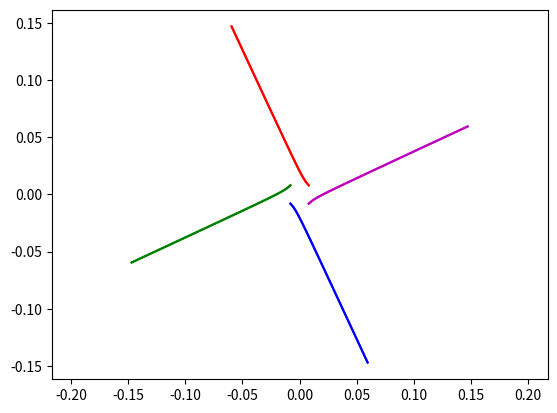

Python code for this plot:
import numpy as np
from scipy.integrate import odeint
import matplotlib.pyplot as plt
from matplotlib.animation import ArtistAnimation

#переменные велечины
start = 10**(-7)
finish = 1.3*10**(-7)
promej = 10**(-9)
t = np.arange(start,finish,promej)
#опреде функцию для си-мы диф. ур-ий
def move_func(s, t):
    (x1, v_x1, y1, v_y1,
     x2, v_x2, y2, v_y2,
     x3, v_x3, y3, v_y3,
     x4, v_x4, y4, v_y4) = s
     
     #динамика первого тела под 2 и 3 и 4
    dxdt1 = v_x1
    dv_xdt1 = (- G * m2 * (x1 - x2) / ((x1 - x2)**2 + (y1 - y2)**2)**1.5
               - G * m3 * (x1 - x3) / ((x1 - x3)**2  + (y1 - y3)**2)**1.5
               - G * m4 * (x1 - x4) / ((x1 - x4)**2  + (y1 - y4)**2)**1.5
               + k * q1 * q2 / m1 * (x1 - x2) / ((x1 - x2)**2 + (y1 -y2)**2)**1.5
               + k * q1 * q3 / m1 * (x1 - x3) / ((x1 - x3)**2 + (y1 - y3)**2)**1.5
               + k * q1 * q4 / m1 * (x1 - x4) / ((x1 - x4)**2 + (y1 - y4)**2)**1.5)
    dydt1 = v_y1
    dv_ydt1 = (- G * m2 * (y1 - y2) / ((x1 - x2)**2 + (y1 - y2)**2)**1.5
               - G * m2 * (y1 - y3) / ((x1 - x3)**2  + (y1 - y3)**2)**1.5
               - G * m2 * (y1 - y4) / ((x1 - x4)**2  + (y1 - y4)**2)**1.5
               + k * q1 * q2 / m1 * (y1 - y2) / ((x1 - x2)**2 + (y1 -y2)**2)**1.5
               + k * q1 * q3 / m1 * (y1 - y3) / ((x1 - x3)**2 + (y1 - y3)**2)**1.5
               + k * q1 * q4 / m1 * (y1 - y4) / ((x1 - x4)**2 + (y1 -y4)**2)**1.5)
     #динамика второго  тела под 1 и 3 и 4
    dxdt2 = v_x2
    dv_xdt2 = (- G * m1 * (x2 - x1) / ((x2 - x1)**2 + (y2 - y1)**2)**1.5
               - G * m3 * (x2 - x3) / ((x2 - x3)**2  + (y2 - y3)**2)**1.5
               - G * m4 * (x2 - x4) / ((x2 - x4)**2  + (y2 - y4)**2)**1.5
               + k * q2 * q1 / m2 * (x2 - x1) / ((x2 - x1)**2 + (y2 -y1)**2)**1.5
               + k * q2 * q3 / m2 * (x2 - x3) / ((x2 - x3)**2 + (y2 - y3)**2)**1.5
               + k * q2 * q4 / m2 * (x2 - x4) / ((x2 - x4)**2 + (y2 -y4)**2)**1.5) 
    dydt2 = v_y2
    dv_ydt2 = (- G * m1 * (y2 - y1) / ((x2 - x1)**2 + (y2 - y1)**2)**1.5
               - G * m3 * (y2 - y3) / ((x2 - x3)**2  + (y2 - y3)**2)**1.5
               - G * m4 * (y2 - y4) / ((x2 - x4)**2  + (y2 - y4)**2)**1.5
               + k * q2 * q1 / m2 * (y2 - y1) / ((x2 - x1)**2 + (y2 -y1)**2)**1.5
               + k * q2 * q3 / m2 * (y2 - y3) / ((x2 - x3)**2 + (y2 - y3)**2)**1.5
               + k * q2 * q4 / m2 * (y2 - y4) / ((x2 - x4)**2 + (y2 -y4)**2)**1.5)
     #динамика третьего  тела под 1 и 2 и 4
    dxdt3 = v_x3
    dv_xdt3 = (- G * m1 * (x3 - x1) / ((x3 - x1)**2 + (y3 - y1)**2)**1.5
               - G * m2 * (x3 - x2) / ((x3 - x2)**2  + (y3 - y2)**2)**1.5
               - G * m4 * (x3 - x4) / ((x3 - x4)**2  + (y3 - y4)**2)**1.5
               + k * q3 * q1 / m3 * (x3 - x1) / ((x3 - x1)**2 + (y3 -y1)**2)**1.5
               + k * q3 * q2 / m3 * (x3 - x2) / ((x3 - x2)**2 + (y3 - y2)**2)**1.5
               + k * q3 * q4 / m3 * (x3 - x4) / ((x3 - x4)**2 + (y3 -y4)**2)**1.5)
    dydt3 = v_y3
    dv_ydt3 = (- G * m1 * (y3 - y1) / ((x3 - x1)**2 + (y3 - y1)**2)**1.5
               - G * m2 * (y3 - y2) / ((x3 - x2)**2  + (y3 - y2)**2)**1.5
               - G * m4 * (y3 - y4) / ((x3 - x4)**2  + (y3 - y4)**2)**1.5
               + k * q3 * q1 / m3 * (y3 - y1) / ((x3 - x1)**2 + (y3 -y1)**2)**1.5
               + k * q3 * q2 / m3 * (y3 - y2) / ((x3 - x2)**2 + (y3 - y2)**2)**1.5
               + k * q3 * q4 / m3 * (y3 - y4) / ((x3 - x4)**2 + (y3 - y4)**2)**1.5)
     #динамика четвертого  тела под 1 и 2 и 3
    dxdt4 = v_x4
    dv_xdt4 = (- G * m1 * (x4 - x1) / ((x4 - x1)**2 + (y4 - y1)**2)**1.5
               - G * m2 * (x4 - x2) / ((x4 - x2)**2  + (y4 - y2)**2)**1.5
               - G * m3 * (x4 - x3) / ((x4 - x3)**2  + (y4 - y3)**2)**1.5
               + k * q4 * q1 / m4 * (x4 - x1) / ((x4 - x1)**2 + (y4 -y1)**2)**1.5
               + k * q4 * q2 / m4 * (x4 - x2) / ((x4 - x2)**2 + (y4 - y2)**2)**1.5
               + k * q4 * q3 / m4 * (x4 - x3) / ((x4 - x3)**2 + (y4 -y3)**2)**1.5)
    dydt4 = v_y4
    dv_ydt4 = (- G * m1 * (y4 - y1) / ((x4 - x1)**2 + (y4 - y1)**2)**1.5
               - G * m2 * (y4 - y2) / ((x4 - x2)**2  + (y4 - y2)**2)**1.5
               - G * m3 * (y4 - y3) / ((x4 - x3)**2  + (y4 - y3)**2)**1.5
               + k * q4 * q1 / m3 * (y4 - y1) / ((x4 - x1)**2 + (y4 -y1)**2)**1.5
               + k * q4 * q2 / m3 * (y4 - y2) / ((x4 - x2)**2 + (y4 - y2)**2)**1.5
               + k * q4 * q3 / m3 * (y4 - y3) / ((x4 - x3)**2 + (y4 - y3)**2)**1.5)
    return (dxdt1, dv_xdt1, dydt1, dv_ydt1,
            dxdt2, dv_xdt2, dydt2, dv_ydt2,
            dxdt3, dv_xdt3, dydt3, dv_ydt3,
            dxdt4, dv_xdt4, dydt4, dv_ydt4)
     
 #определяем нач значения и параметры
 
a = 0.008
v = 4*10**6 

x10 = a
v_x10 = v * np.cos(2.35619) #135
y10 = a
v_y10 = v * np.sin(2.35619) 

x20 = -a
v_x20 = v * np.cos(3.92699) #225
y20 = a
v_y20 = v * np.sin(3.92699)

x30 = -a
v_x30 = v * np.cos(5.49779) #315
y30 = -a
v_y30 = v * np.sin(5.49779) #315

x40 = a
v_x40 = v * np.cos(0.785398) #45
y40 = -a
v_y40 = v * np.sin(0.785398) #45

     
s0 = (x10, v_x10,y10,v_y10,
      x20, v_x20,y20,v_y20,
      x30, v_x30,y30,v_y30,
      x40, v_x40,y40,v_y40)    
m1 = 1.1*10**(-27)
q1 = 1.1*10**(-13)

m2 = 1.1*10**(-27)
q2 = 1.1*10**(-13)

m3 = 1.1*10**(-27)
q3 = 1.1*10**(-13)

m4 = 1.1*10**(-27)
q4 = 1.1*10**(-13)

G = 0#6.67 * 10**(-11)
k = 8.98755 * 10**9
# решаем с-му ур-ий
sol = odeint(move_func, s0, t)
# строрим решение в виде графика
fig = plt.figure()
bodys = []
for i in range(0, len(t), 1):
    body1, = plt.plot(sol[:i,0], sol[:i,2],'-',color='r')
    body1_line, = plt.plot(sol[:i,0], sol[:i,2],'-',color='r')
    
    body2, = plt.plot(sol[:i,4], sol[:i,6],'-',color='g')
    body2_line, = plt.plot(sol[:i,4], sol[:i,6],'-',color='g')
    
    body3, = plt.plot(sol[:i,8], sol[:i,10],'-',color='b')
    body3_line, = plt.plot(sol[:i,8], sol[:i,10],'-',color='b')
    
    body4, = plt.plot(sol[:i,12], sol[:i,14],'-',color='m')
    body4_line, = plt.plot(sol[:i,12], sol[:i,14],'-',color='m')
    
    bodys.append([body1,body1_line,body2,body2_line,body3,body3_line,body4,body4_line])
ani = ArtistAnimation(fig, bodys, interval=20)
plt.axis('equal')
ani.save("3.gif")